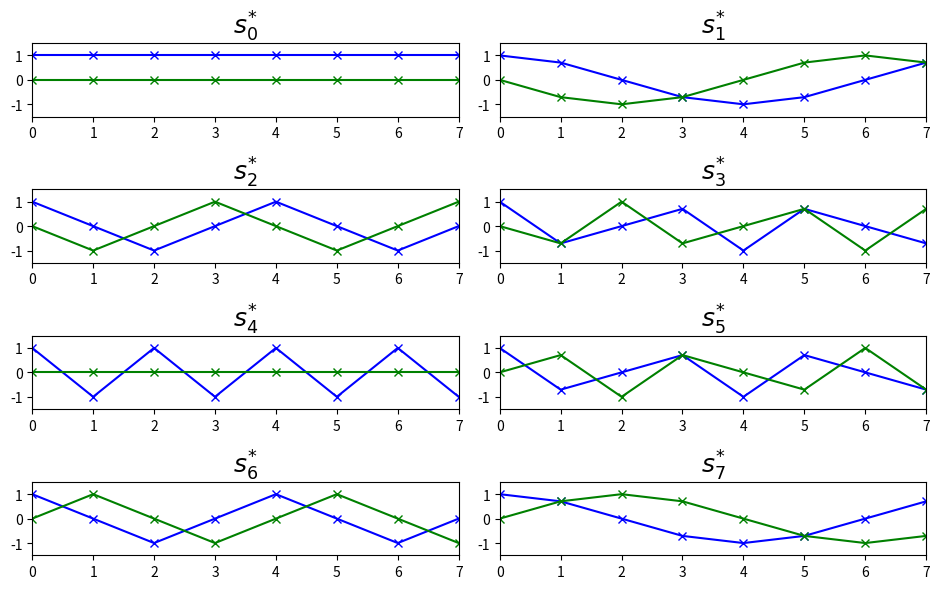

Source code (Python):
import matplotlib.pyplot as plt
import numpy as np

N = 8
fig, axs = plt.subplots(int(N/2),2,figsize=(9.5, 6))
axs = axs.ravel()
for k in range(N):
	s = np.exp(-1j*2*np.pi*k/N*np.arange(N))
	axs[k].plot(np.real(s), 'b-x', lw=1.5)
	axs[k].axis([0,N-1,-1.5,1.5])
	axs[k].set_title(r"$s^{*}_{%s}$"%(k), fontsize=18)
	axs[k].plot(np.imag(s), 'g-x', lw=1.5)
	axs[k].axis([0,N-1,-1.5,1.5])

plt.tight_layout()
plt.savefig('complex-sinewaves.png')
plt.show()
